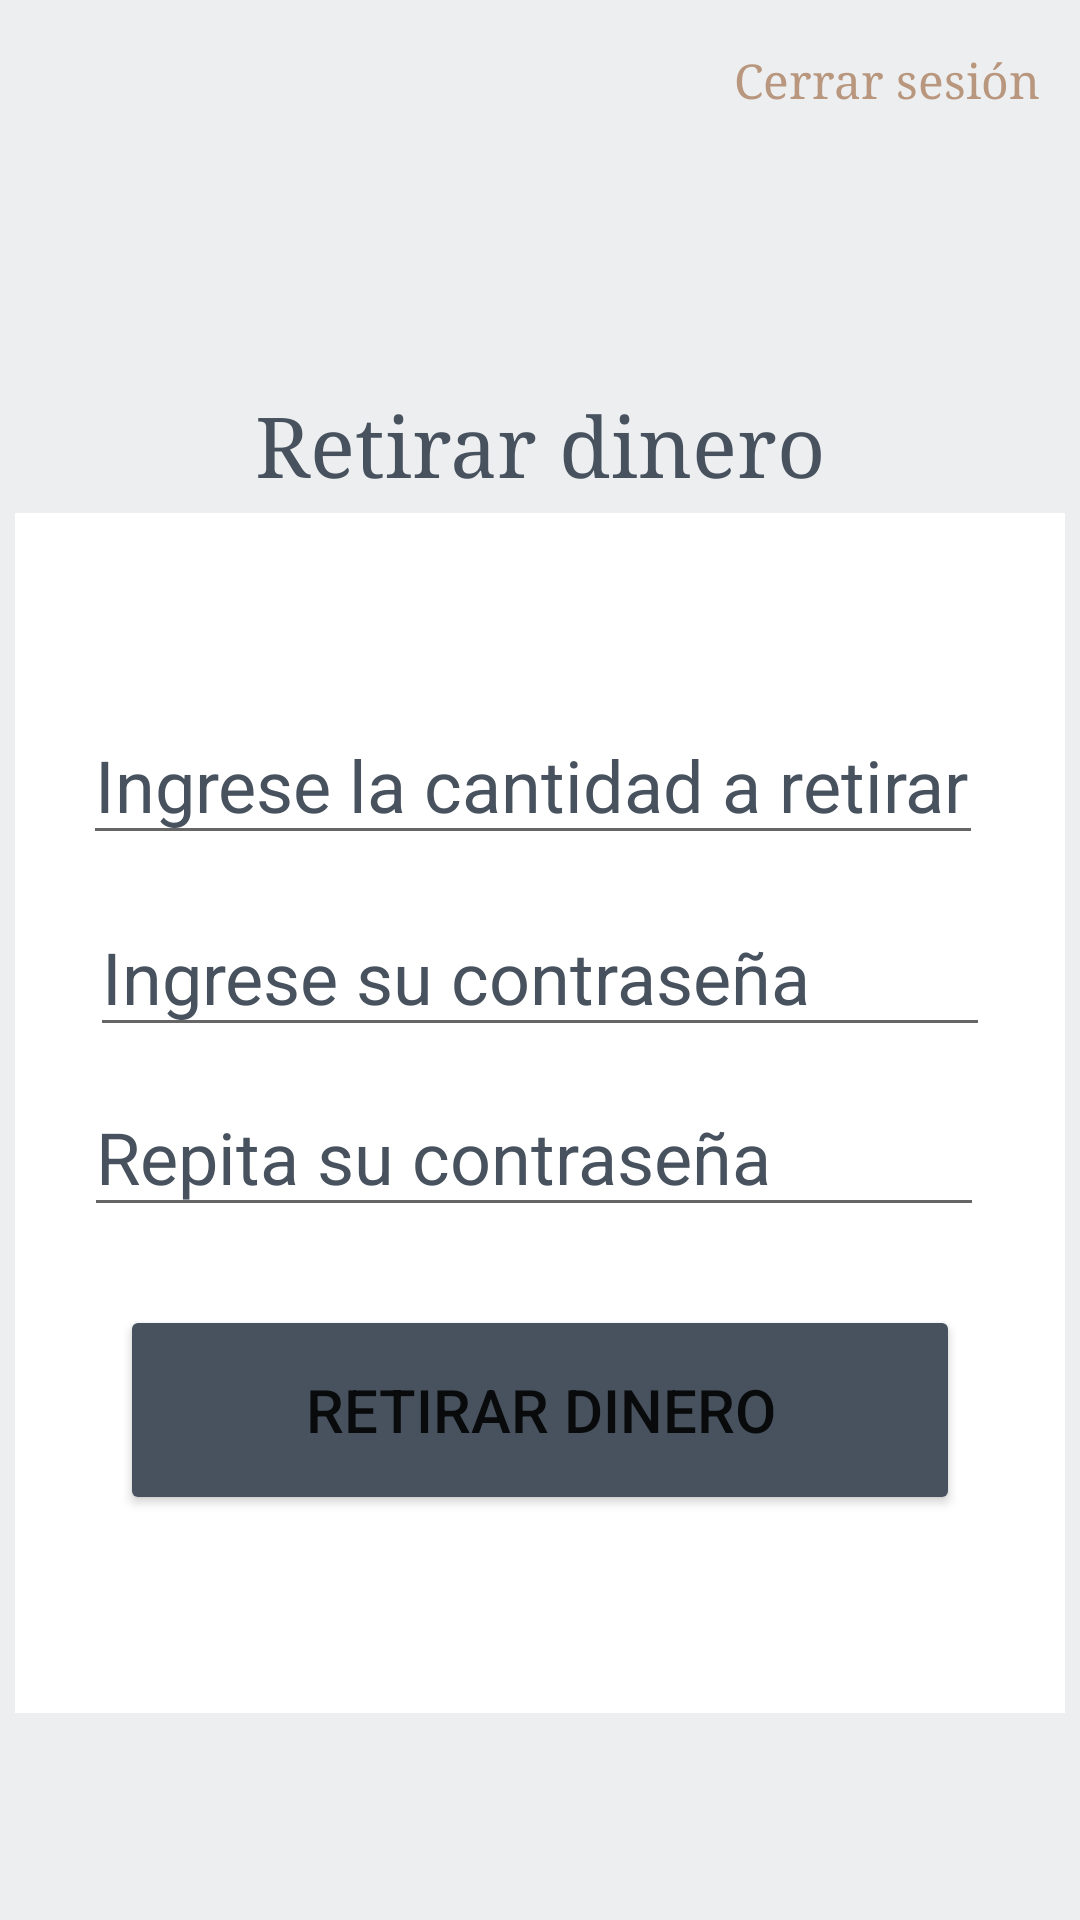

Layout XML and referenced resources for this Android screen:
<!-- AndroidManifest.xml: application theme Theme.Proyecto_Banco -->
<!-- res/layout/retirarsaldo_page.xml -->
<?xml version="1.0" encoding="utf-8"?>
<androidx.constraintlayout.widget.ConstraintLayout xmlns:android="http://schemas.android.com/apk/res/android"
    xmlns:app="http://schemas.android.com/apk/res-auto"
    xmlns:tools="http://schemas.android.com/tools"
    android:layout_width="match_parent"
    android:layout_height="match_parent"
    android:background="#2C969FAA"
    tools:context=".retirarSaldoPage">

    <TextView
        android:id="@+id/btnCerrarSesionRET"
        android:layout_width="wrap_content"
        android:layout_height="wrap_content"
        android:layout_marginTop="16dp"
        android:text="Cerrar sesión"
        android:textColor="#B8977E"
        android:textSize="16sp"
        android:typeface="serif"
        app:layout_constraintEnd_toEndOf="parent"
        app:layout_constraintHorizontal_bias="0.95"
        app:layout_constraintStart_toStartOf="parent"
        app:layout_constraintTop_toTopOf="parent" />

    <TextView
        android:id="@+id/textView5"
        android:layout_width="wrap_content"
        android:layout_height="wrap_content"
        android:text="Retirar dinero"
        android:textColor="#47525E"
        android:textSize="28sp"
        android:typeface="serif"
        app:layout_constraintBottom_toTopOf="@+id/constraintLayout"
        app:layout_constraintEnd_toEndOf="parent"
        app:layout_constraintStart_toStartOf="parent"
        app:layout_constraintTop_toTopOf="parent"
        app:layout_constraintVertical_bias="0.965" />

    <androidx.constraintlayout.widget.ConstraintLayout
        android:id="@+id/constraintLayout"
        android:layout_width="350dp"
        android:layout_height="400dp"
        android:background="#FFFFFF"
        app:layout_constraintBottom_toBottomOf="parent"
        app:layout_constraintEnd_toEndOf="parent"
        app:layout_constraintHorizontal_bias="0.491"
        app:layout_constraintStart_toStartOf="parent"
        app:layout_constraintTop_toTopOf="parent"
        app:layout_constraintVertical_bias="0.712">


        <EditText
            android:id="@+id/editTMontoRet"
            android:layout_width="300dp"
            android:layout_height="50dp"
            android:layout_marginTop="64dp"
            android:ems="10"
            android:hint="Ingrese la cantidad a retirar"
            android:inputType="number"
            android:textColor="#47525E"
            android:textColorHint="#47525E"
            android:textSize="24sp"
            app:layout_constraintEnd_toEndOf="parent"
            app:layout_constraintHorizontal_bias="0.456"
            app:layout_constraintStart_toStartOf="parent"
            app:layout_constraintTop_toTopOf="parent" />

        <EditText
            android:id="@+id/editTPassRet"
            android:layout_width="300dp"
            android:layout_height="50dp"
            android:layout_marginTop="128dp"
            android:ems="10"
            android:hint="Ingrese su contraseña"
            android:inputType="textPassword"
            android:textColor="#47525E"
            android:textColorHint="#47525E"
            android:textSize="24sp"
            app:layout_constraintEnd_toEndOf="parent"
            app:layout_constraintStart_toStartOf="parent"
            app:layout_constraintTop_toTopOf="parent" />

        <EditText
            android:id="@+id/editTPass2Ret"
            android:layout_width="300dp"
            android:layout_height="50dp"
            android:layout_marginTop="188dp"
            android:ems="10"
            android:hint="Repita su contraseña"
            android:inputType="textPassword"
            android:textColor="#47525E"
            android:textColorHint="#47525E"
            android:textSize="24sp"
            app:layout_constraintEnd_toEndOf="parent"
            app:layout_constraintHorizontal_bias="0.46"
            app:layout_constraintStart_toStartOf="parent"
            app:layout_constraintTop_toTopOf="parent" />

        <Button
            android:id="@+id/btnRetirarDineroRet"
            android:layout_width="280dp"
            android:layout_height="70dp"
            android:layout_marginTop="264dp"
            android:text="Retirar dinero"
            android:textSize="20sp"
            app:backgroundTint="#47525E"
            app:layout_constraintEnd_toEndOf="parent"
            app:layout_constraintStart_toStartOf="parent"
            app:layout_constraintTop_toTopOf="parent" />

    </androidx.constraintlayout.widget.ConstraintLayout>

</androidx.constraintlayout.widget.ConstraintLayout>
<!-- resources referenced by this layout -->
<resources>
  <style name="Theme.Proyecto_Banco" parent="Theme.MaterialComponents.DayNight.DarkActionBar">
          
          <item name="colorPrimary">@color/purple_500</item>
          <item name="colorPrimaryVariant">@color/purple_700</item>
          <item name="colorOnPrimary">@color/white</item>
          
          <item name="colorSecondary">@color/teal_200</item>
          <item name="colorSecondaryVariant">@color/teal_700</item>
          <item name="colorOnSecondary">@color/black</item>
          
          <item name="android:statusBarColor" tools:targetApi="l">?attr/colorPrimaryVariant</item>
          
      </style>
  <!-- not gathered from this repository: default colours our renderer supplied (Android Studio template values) -->
  <color name="purple_500">#FF6200EE</color>
  <color name="purple_700">#FF3700B3</color>
  <color name="teal_200">#FF03DAC5</color>
  <color name="teal_700">#FF018786</color>
  <color name="black">#FF000000</color>
  <color name="white">#FFFFFFFF</color>
</resources>
